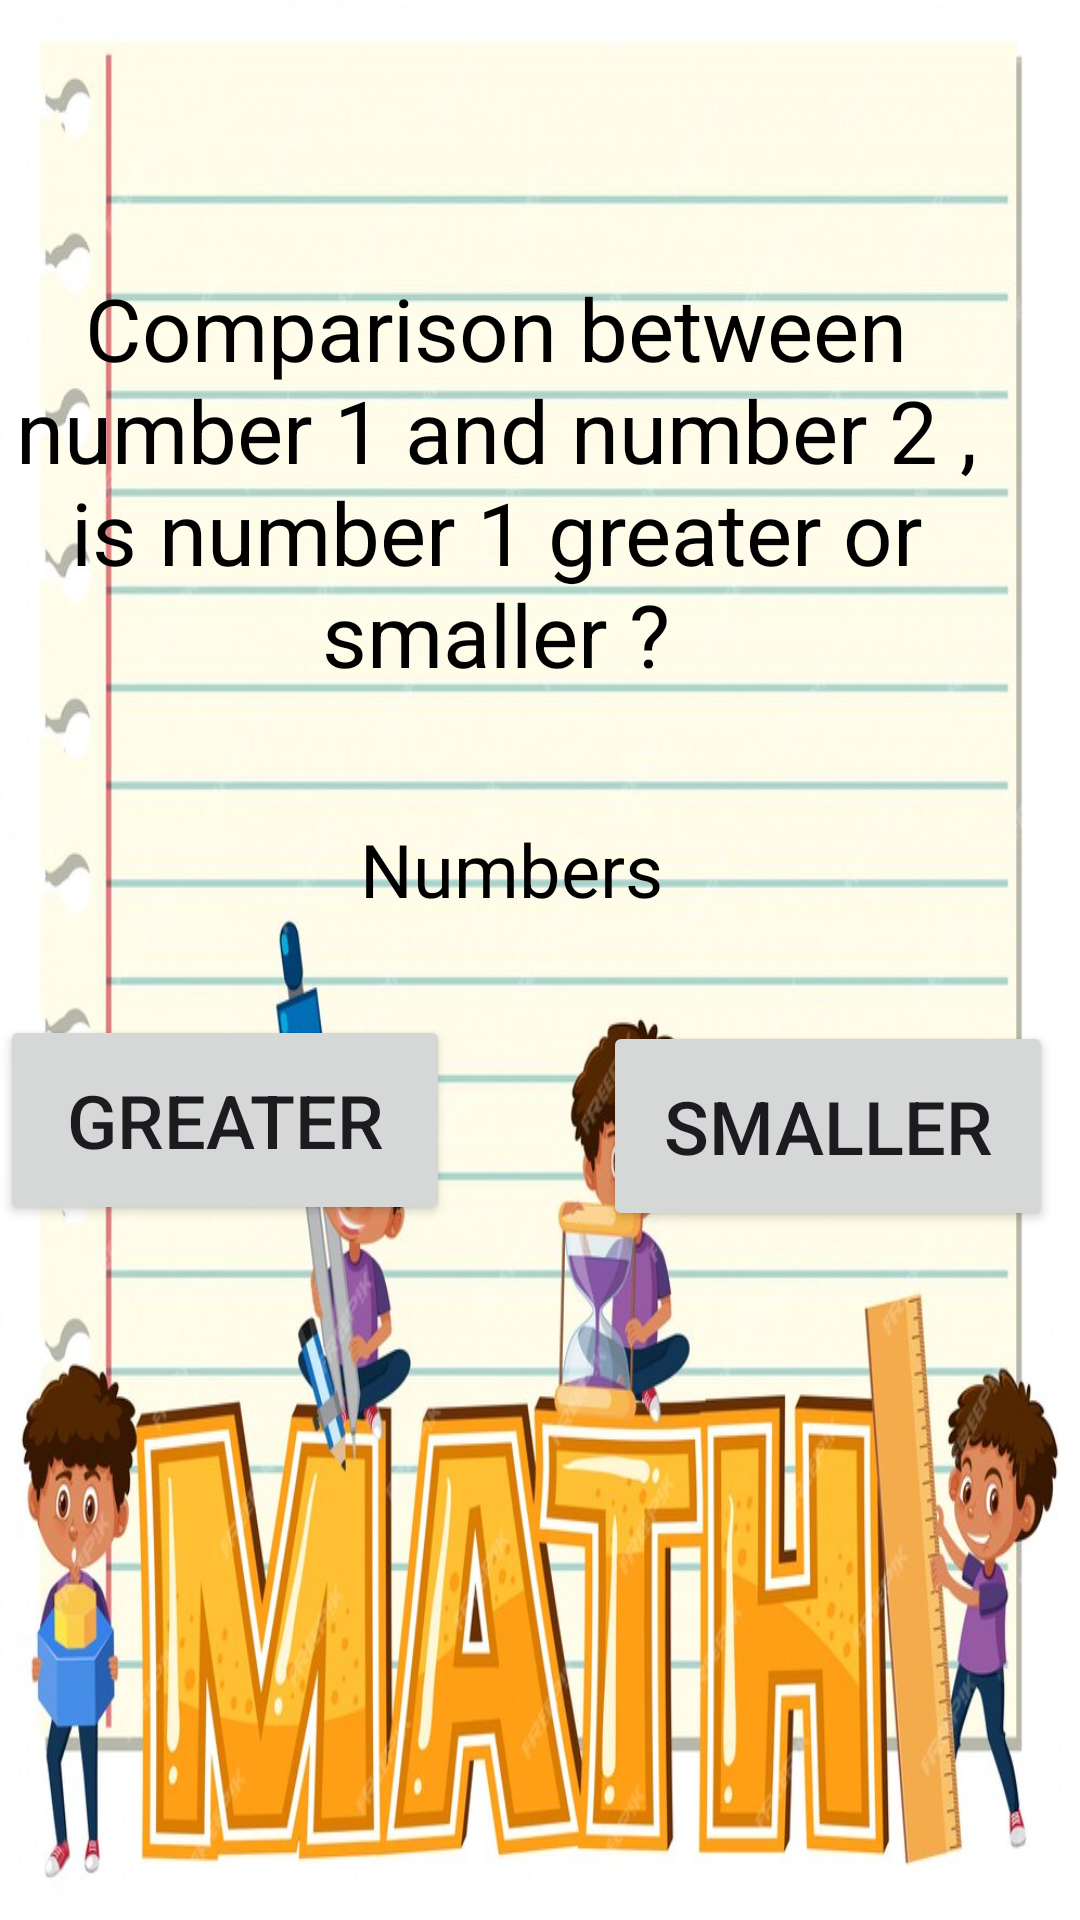

The Android layout XML behind this screen, and the referenced resources:
<!-- AndroidManifest.xml: application theme Theme.MyMath2 -->
<!-- res/layout/activity_mathcomparison.xml -->
<?xml version="1.0" encoding="utf-8"?>
<androidx.constraintlayout.widget.ConstraintLayout xmlns:android="http://schemas.android.com/apk/res/android"
    xmlns:app="http://schemas.android.com/apk/res-auto"
    xmlns:tools="http://schemas.android.com/tools"
    android:layout_width="match_parent"
    android:layout_height="match_parent"
    tools:context=".MathComparison">

    <RelativeLayout
        android:layout_width="match_parent"
        android:layout_height="match_parent"
        android:background="@drawable/mathcomparison"
        tools:context=".MathComparison"
        tools:layout_editor_absoluteX="0dp"
        tools:layout_editor_absoluteY="-338dp">

        <TextView
            android:id="@+id/questionTextView"
            android:layout_width="332dp"
            android:layout_height="175dp"
            android:layout_alignParentTop="true"
            android:layout_alignParentEnd="true"
            android:layout_marginTop="90dp"
            android:layout_marginEnd="29dp"
            android:gravity="center_horizontal"
            android:text="Comparison between number 1 and number 2 , is number 1 greater or smaller ?"
            android:textColor="@color/black"
            android:textSize="14pt" />

        <TextView
            android:id="@+id/numbersTextView"
            android:layout_width="wrap_content"
            android:layout_height="wrap_content"
            android:layout_alignParentTop="true"
            android:layout_alignParentEnd="true"
            android:layout_marginTop="273dp"
            android:layout_marginEnd="139dp"
            android:text="Numbers"
            android:textColor="@color/black"
            android:textSize="12pt" />

        <Button
            android:id="@+id/smallerButton"
            android:layout_width="150dp"
            android:layout_height="70dp"
            android:layout_below="@id/numbersTextView"
            android:layout_alignParentEnd="true"
            android:layout_marginTop="34dp"
            android:layout_marginEnd="9dp"
            android:onClick="onSmallerButtonClick"
            android:text="Smaller"
            android:textSize="12pt" />

        <Button
            android:id="@+id/biggerButton"
            android:layout_width="150dp"
            android:layout_height="70dp"
            android:layout_below="@id/numbersTextView"
            android:layout_alignParentStart="true"
            android:layout_marginStart="0dp"
            android:layout_marginTop="32dp"
            android:onClick="onBiggerButtonClick"
            android:text="Greater"
            android:textSize="12pt" />


        <TextView
            android:layout_width="wrap_content"
            android:layout_height="wrap_content"
            android:text=""
            android:textSize="20pt"
            app:layout_constraintBottom_toBottomOf="parent"
            app:layout_constraintEnd_toEndOf="parent"
            app:layout_constraintStart_toStartOf="parent"
            app:layout_constraintTop_toTopOf="parent" />

    </RelativeLayout>

</androidx.constraintlayout.widget.ConstraintLayout>
<!-- resources referenced by this layout -->
<resources>
  <!-- drawable mathcomparison: jpg bitmap (drawable, 124041 bytes) -->
  <style name="Theme.MyMath2" parent="Base.Theme.MyMath2" />
  <style name="Base.Theme.MyMath2" parent="Theme.Material3.DayNight.NoActionBar">
          
          
      </style>
  <!-- not gathered from this repository: default colours our renderer supplied (Android Studio template values) -->
  <color name="black">#FF000000</color>
</resources>
